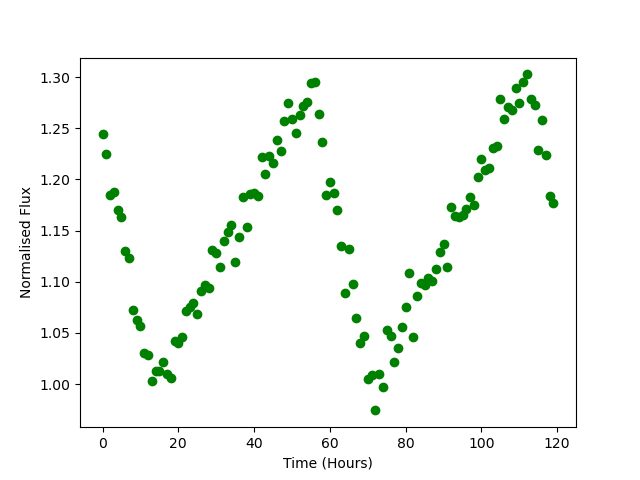

The file beside this chart, header and first rows:
Time, Flux
0.0, 1.245
1.0, 1.225
2.0, 1.185
3.0, 1.188
4.0, 1.17
5.0, 1.163
6.0, 1.13
7.0, 1.123
8.0, 1.072
9.0, 1.063
10.0, 1.056
11.0, 1.031
12.0, 1.028
13.0, 1.003
14.0, 1.013
15.0, 1.013
16.0, 1.021
17.0, 1.01
18.0, 1.006
19.0, 1.042
20.0, 1.04
21.0, 1.046
22.0, 1.072
23.0, 1.075
24.0, 1.079
25.0, 1.068
26.0, 1.091
27.0, 1.096
28.0, 1.093
29.0, 1.131
30.0, 1.128
31.0, 1.115
32.0, 1.14
33.0, 1.149
34.0, 1.156
35.0, 1.119
36.0, 1.144
37.0, 1.183
38.0, 1.153
39.0, 1.186
40.0, 1.187
41.0, 1.183
42.0, 1.222
43.0, 1.205
44.0, 1.223
45.0, 1.216
46.0, 1.238
47.0, 1.228
48.0, 1.257
49.0, 1.275
50.0, 1.259
51.0, 1.246
52.0, 1.263
53.0, 1.272
54.0, 1.276
55.0, 1.294
56.0, 1.295
57.0, 1.264
58.0, 1.236
59.0, 1.185
... 60 more rows
